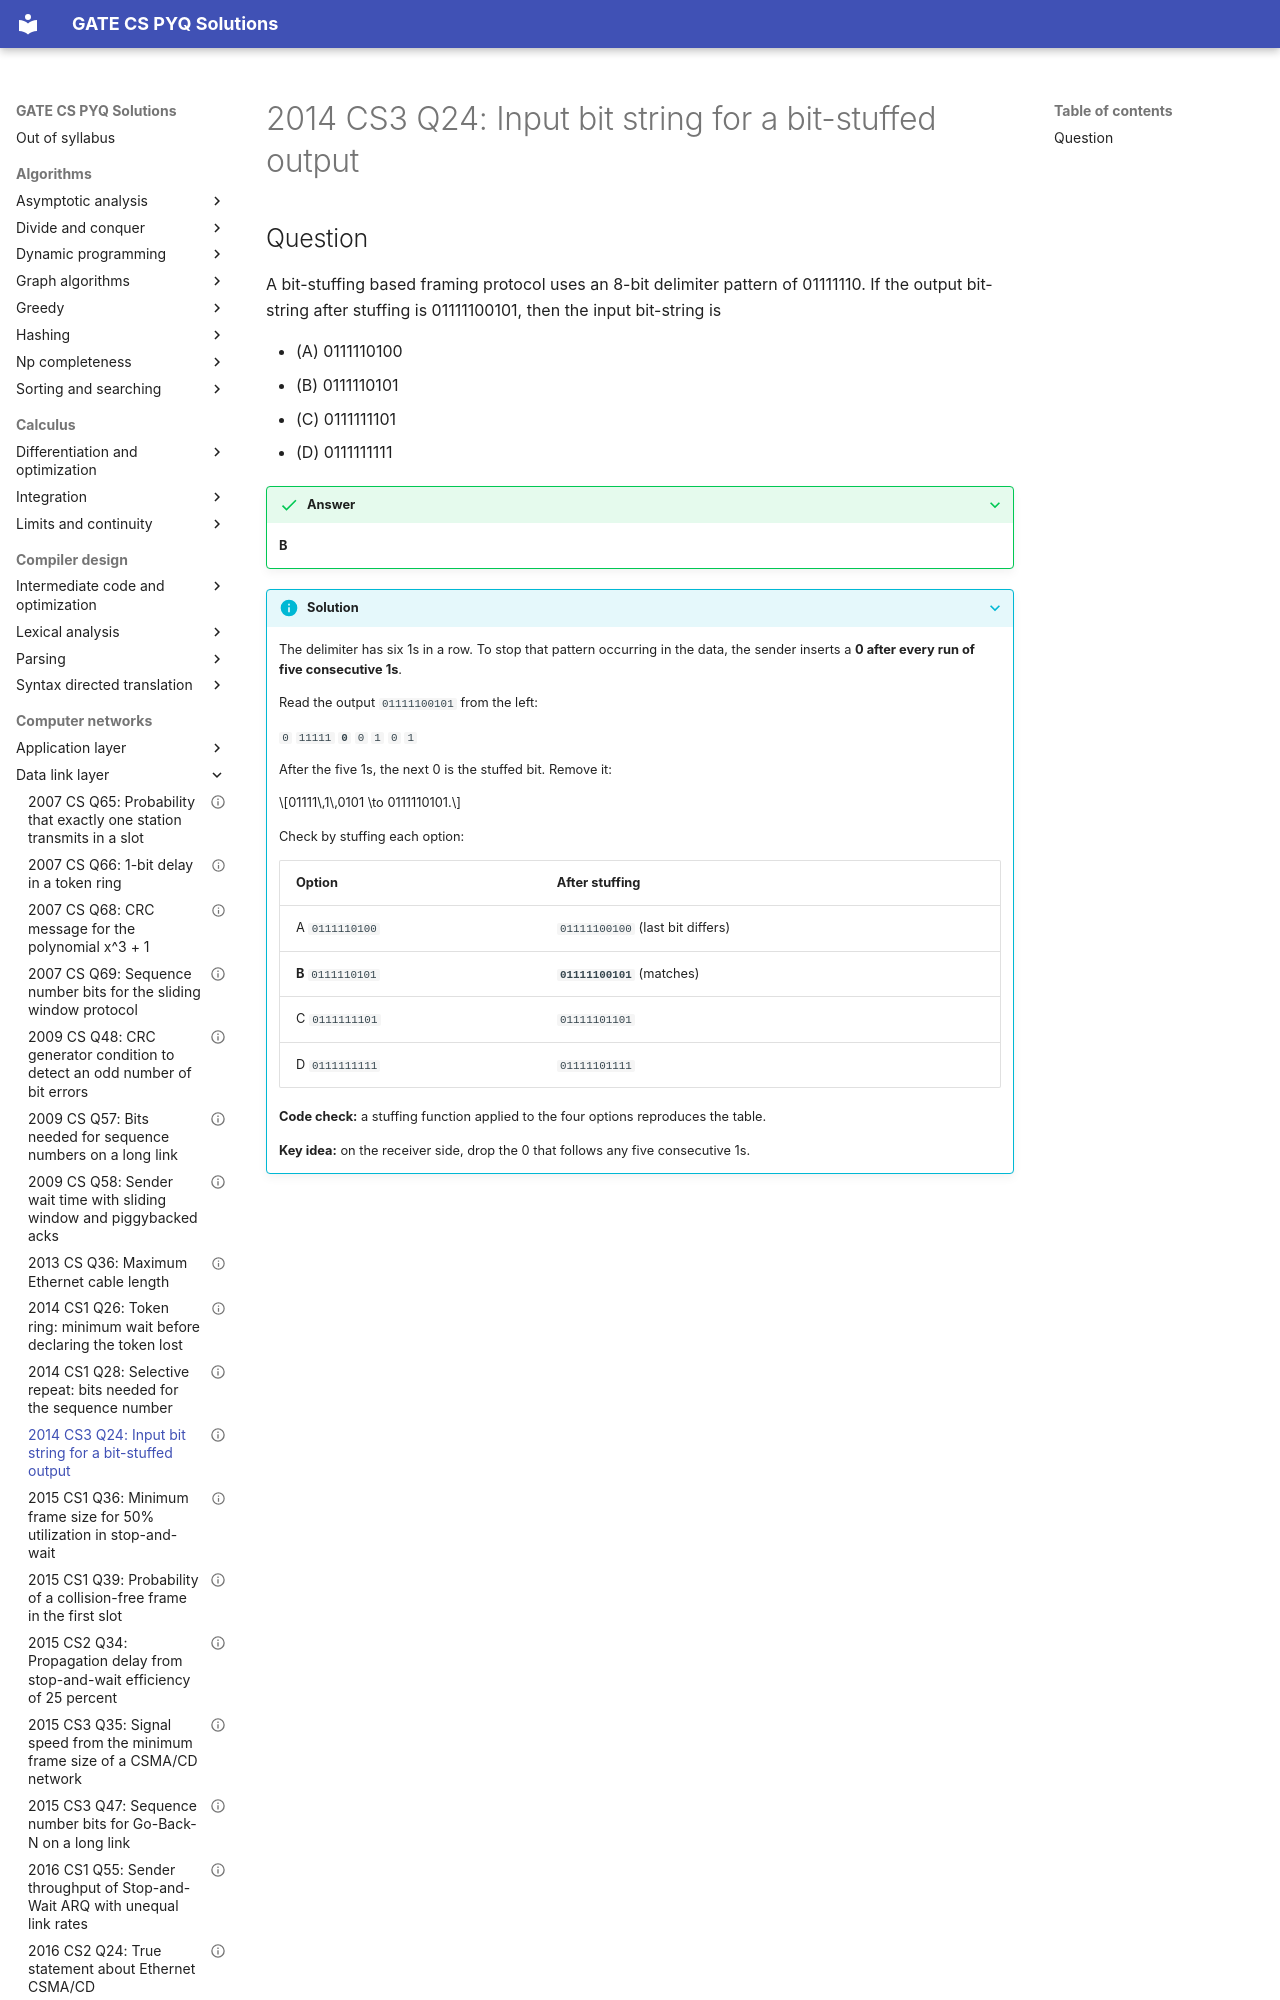

repository: saheenusman/GATE-PYQs · page: computer-networks/data-link-layer/2014-set3-q24/index.html · generator: mkdocs

---
title: "2014 CS3 Q24: Input bit string for a bit-stuffed output"
year: 2014
set: 3
paper: CS3
q_no: 24
subject: computer-networks
topic: data-link-layer
also: []
marks: 1
type: MCQ
official_answer: "B"
status: verified
---

# 2014 CS3 Q24: Input bit string for a bit-stuffed output
